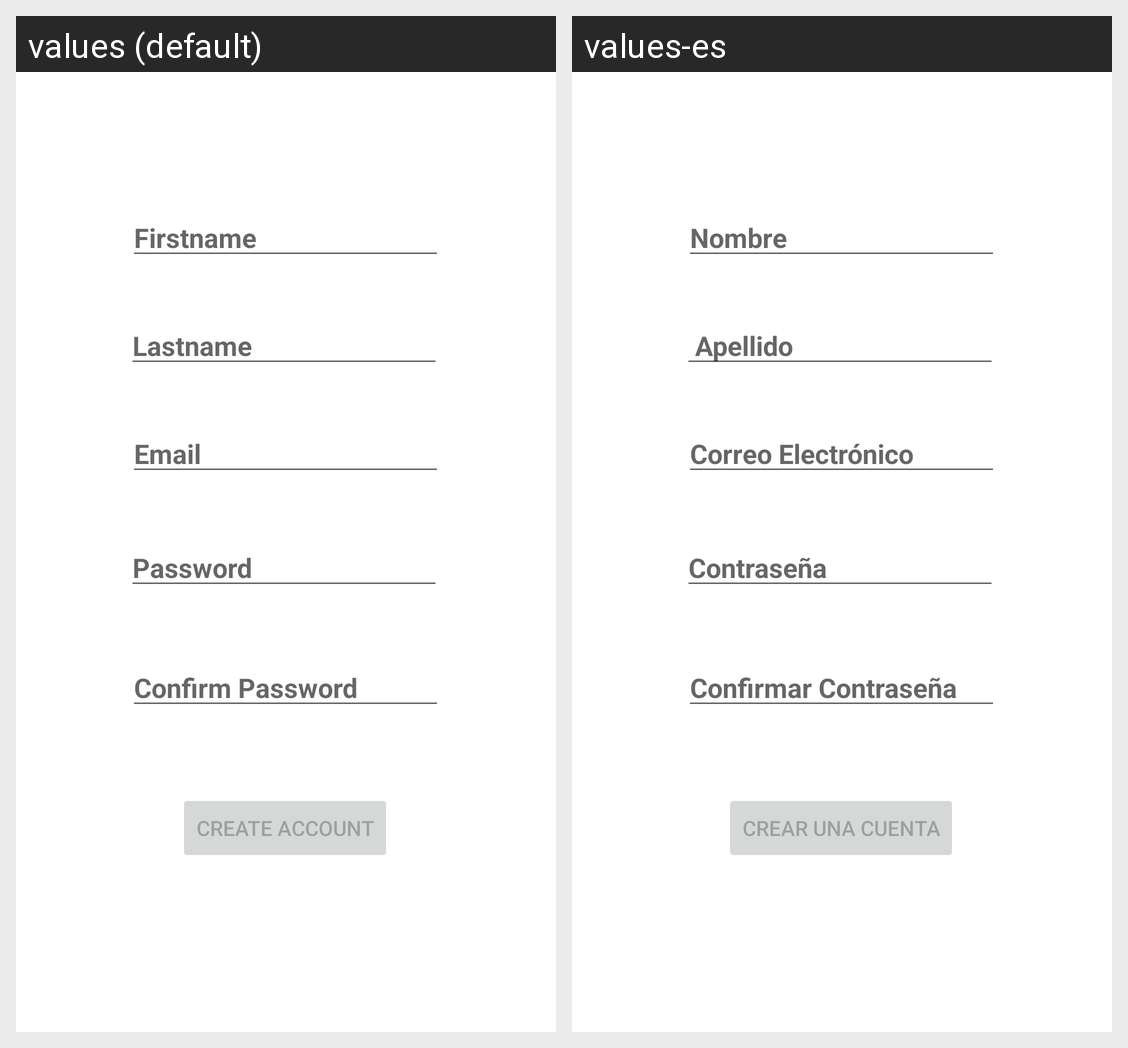

This grid shows one Android layout under two languages. Give, for every string resource on the screen, its name, the default text and each shown locale's text.
Android screen res/layout/activity_create_account.xml rendered under 2 locales, left to right: values (default), values-es. Device: Nexus 5 (rendered at 1080×1920; each locale shown at half size, 540×960, under a caption strip naming it); theme Theme.SpaceGravy.
Strings drawn on this screen, with the default value and each locale's value (text and hints the layout hard-codes, and strings that could not be matched under every locale, appear in the picture but are not listed):

create_account
  values: Create Account
  values-es: Crear una Cuenta

password
  values: Password
  values-es: Contraseña

confirm_password
  values: Confirm Password
  values-es: Confirmar Contraseña

firstname
  values: Firstname
  values-es: Nombre

lastname
  values: Lastname
  values-es:  Apellido

email
  values: Email
  values-es: Correo Electrónico
